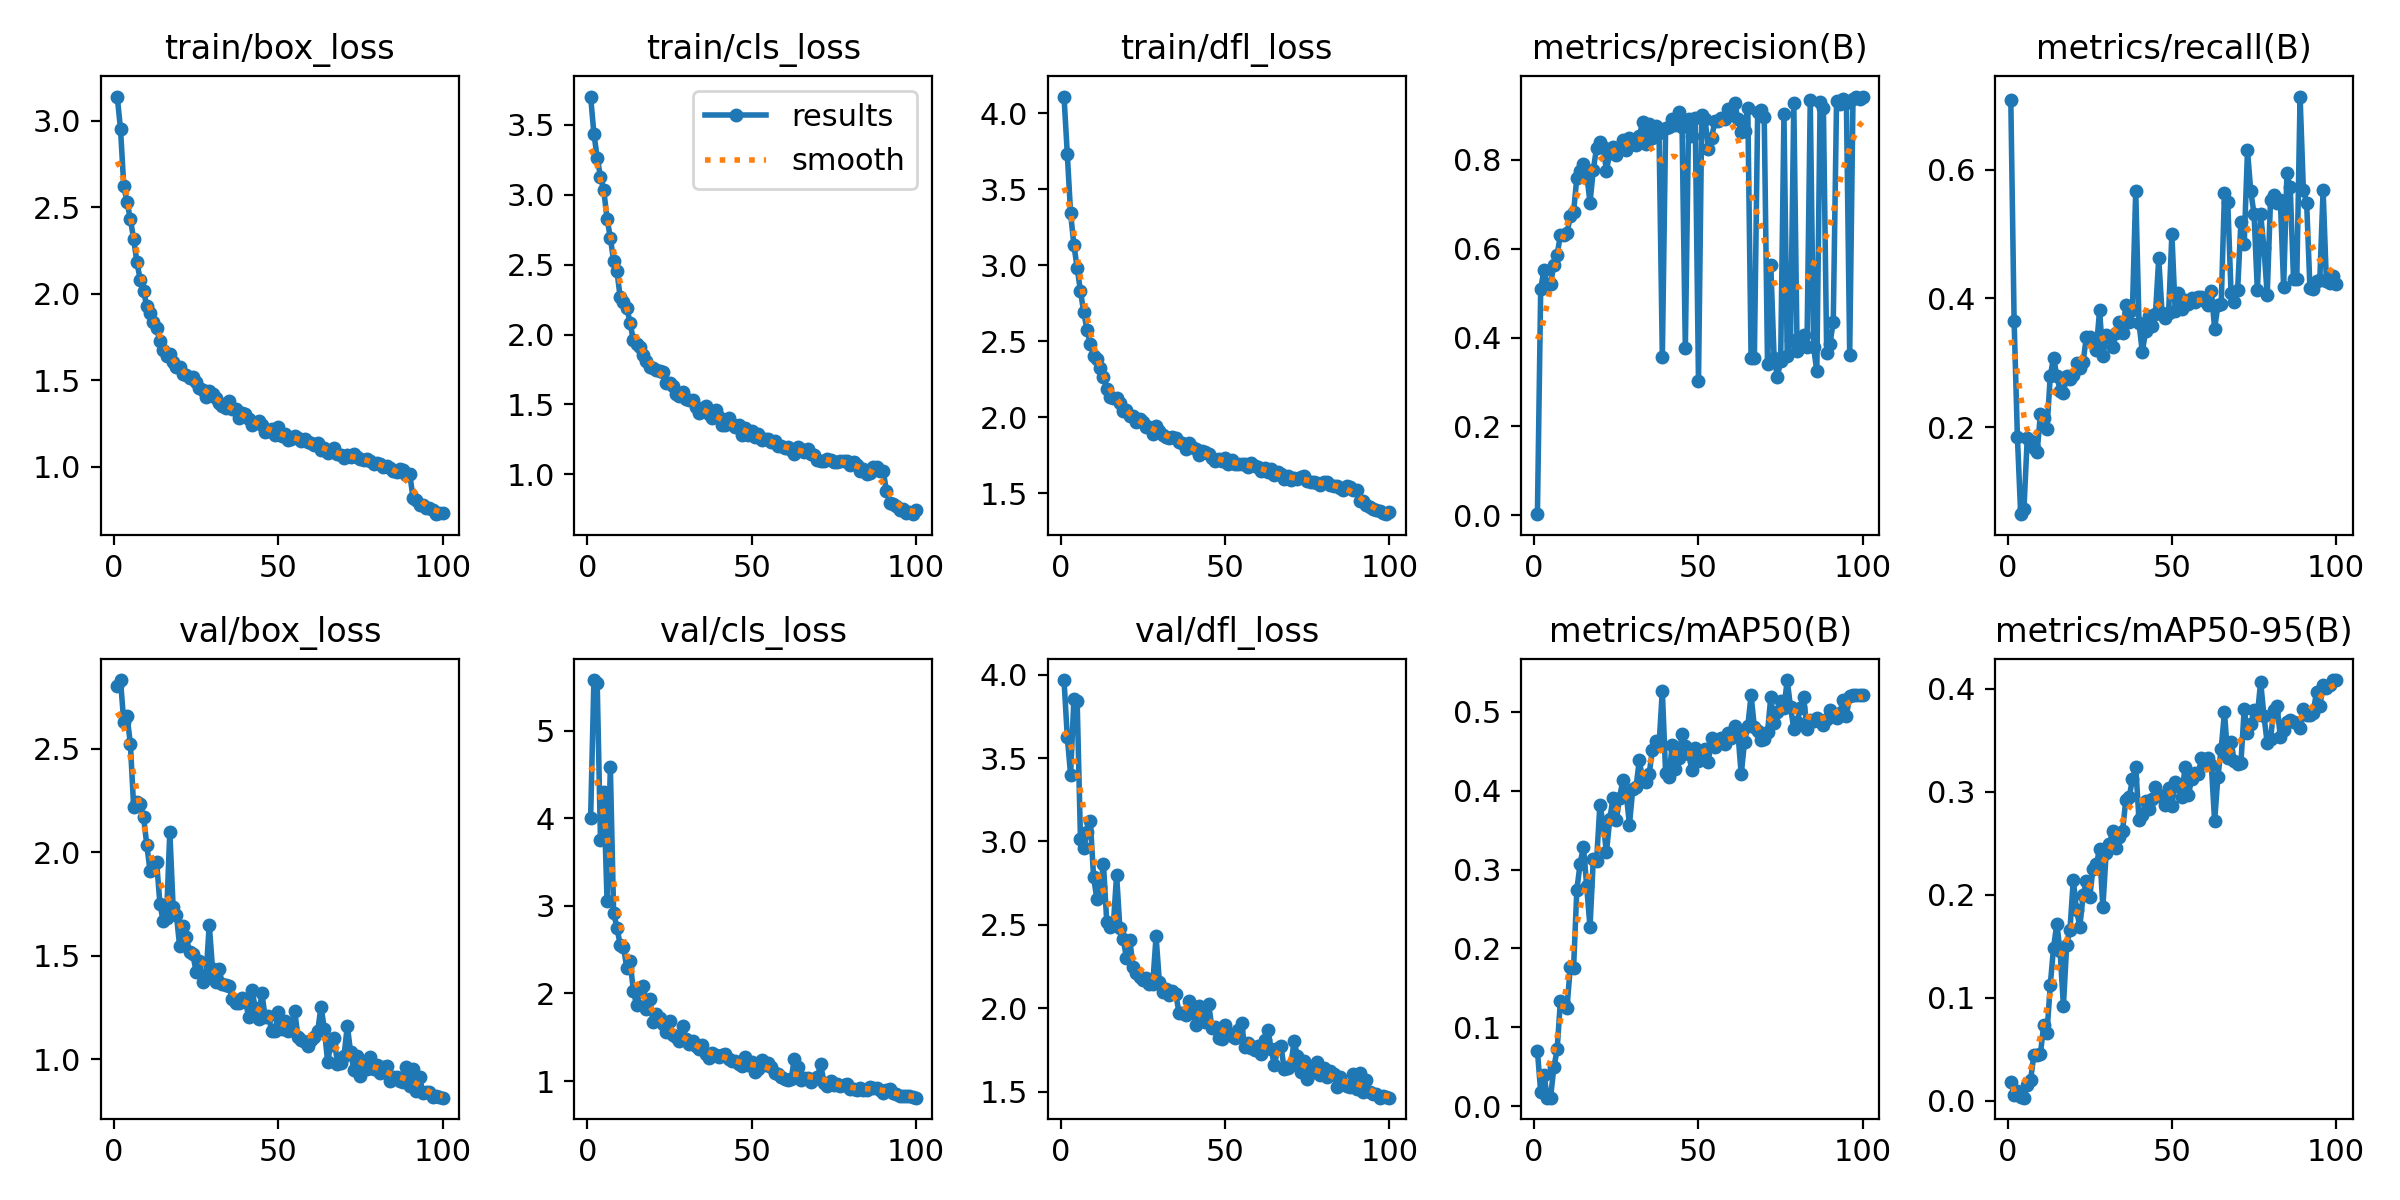

Data behind this chart, as committed beside it:
epoch, train/box_loss, train/cls_loss, train/dfl_loss, metrics/precision(B), metrics/recall(B), metrics/mAP50(B), metrics/mAP50-95(B), val/box_loss, val/cls_loss, val/dfl_loss, lr/pg0, lr/pg1, lr/pg2
1, 3.139, 3.703, 4.109, 0.0023, 0.7082, 0.07001, 0.01804, 2.805, 3.998, 3.967, 0.0005443, 0.0005443, 0.0005443
2, 2.952, 3.437, 3.73, 0.5099, 0.3653, 0.01848, 0.00542, 2.833, 5.577, 3.625, 0.001089, 0.001089, 0.001089
3, 2.62, 3.267, 3.342, 0.5524, 0.1857, 0.03982, 0.00936, 2.628, 5.54, 3.4, 0.001623, 0.001623, 0.001623
4, 2.529, 3.129, 3.133, 0.5173, 0.06531, 0.011, 0.003, 2.657, 3.753, 3.851, 0.001618, 0.001618, 0.001618
5, 2.431, 3.034, 2.983, 0.5207, 0.07347, 0.0111, 0.00279, 2.526, 4.302, 3.839, 0.001601, 0.001601, 0.001601
6, 2.316, 2.829, 2.83, 0.5632, 0.1837, 0.04926, 0.01558, 2.219, 3.055, 3.017, 0.001584, 0.001584, 0.001584
7, 2.182, 2.694, 2.691, 0.5857, 0.1796, 0.07205, 0.01982, 2.244, 4.582, 2.96, 0.001568, 0.001568, 0.001568
8, 2.08, 2.525, 2.574, 0.6313, 0.1679, 0.1339, 0.04383, 2.233, 2.917, 3.056, 0.001551, 0.001551, 0.001551
9, 2.018, 2.454, 2.484, 0.6314, 0.1612, 0.1296, 0.04425, 2.173, 2.752, 3.124, 0.001535, 0.001535, 0.001535
10, 1.927, 2.267, 2.404, 0.6352, 0.2204, 0.1248, 0.04494, 2.036, 2.556, 2.785, 0.001519, 0.001519, 0.001519
11, 1.887, 2.23, 2.381, 0.6728, 0.2143, 0.177, 0.07343, 1.908, 2.529, 2.656, 0.001502, 0.001502, 0.001502
12, 1.838, 2.192, 2.324, 0.6825, 0.198, 0.1756, 0.06563, 1.927, 2.294, 2.728, 0.001486, 0.001486, 0.001486
13, 1.8, 2.086, 2.263, 0.7601, 0.2796, 0.2746, 0.1121, 1.951, 2.371, 2.862, 0.001469, 0.001469, 0.001469
14, 1.728, 1.958, 2.189, 0.774, 0.3082, 0.3076, 0.1484, 1.749, 2.034, 2.52, 0.001453, 0.001453, 0.001453
15, 1.676, 1.933, 2.135, 0.7895, 0.2796, 0.3288, 0.1717, 1.666, 1.864, 2.486, 0.001436, 0.001436, 0.001436
16, 1.643, 1.912, 2.128, 0.7679, 0.2571, 0.2787, 0.1448, 1.685, 2.031, 2.5, 0.001419, 0.001419, 0.001419
17, 1.653, 1.856, 2.129, 0.7032, 0.2531, 0.2268, 0.09201, 2.1, 2.083, 2.8, 0.001403, 0.001403, 0.001403
18, 1.605, 1.814, 2.092, 0.778, 0.2796, 0.3129, 0.1509, 1.738, 1.829, 2.479, 0.001386, 0.001386, 0.001386
19, 1.58, 1.77, 2.042, 0.8271, 0.2755, 0.3106, 0.1661, 1.697, 1.935, 2.418, 0.00137, 0.00137, 0.00137
20, 1.577, 1.759, 2.046, 0.8392, 0.2816, 0.3816, 0.2142, 1.545, 1.676, 2.301, 0.001353, 0.001353, 0.001353
21, 1.539, 1.744, 2.007, 0.828, 0.3, 0.3585, 0.1847, 1.642, 1.768, 2.41, 0.001337, 0.001337, 0.001337
22, 1.53, 1.742, 2.009, 0.7759, 0.2918, 0.3218, 0.1689, 1.59, 1.715, 2.251, 0.00132, 0.00132, 0.00132
23, 1.516, 1.731, 1.969, 0.8156, 0.302, 0.3635, 0.1994, 1.52, 1.648, 2.215, 0.001304, 0.001304, 0.001304
24, 1.517, 1.652, 1.99, 0.8292, 0.3408, 0.3907, 0.2128, 1.507, 1.558, 2.19, 0.001287, 0.001287, 0.001287
25, 1.493, 1.656, 1.969, 0.8114, 0.3408, 0.3625, 0.1976, 1.423, 1.688, 2.168, 0.001271, 0.001271, 0.001271
26, 1.457, 1.632, 1.934, 0.8295, 0.3306, 0.3911, 0.2251, 1.476, 1.521, 2.183, 0.001254, 0.001254, 0.001254
27, 1.446, 1.576, 1.934, 0.8441, 0.3204, 0.4136, 0.2294, 1.371, 1.5, 2.147, 0.001238, 0.001238, 0.001238
28, 1.402, 1.558, 1.888, 0.8216, 0.3816, 0.397, 0.2439, 1.401, 1.458, 2.147, 0.001221, 0.001221, 0.001221
29, 1.441, 1.589, 1.946, 0.8499, 0.3102, 0.357, 0.1876, 1.65, 1.627, 2.431, 0.001205, 0.001205, 0.001205
30, 1.423, 1.537, 1.908, 0.8366, 0.3429, 0.4017, 0.2403, 1.435, 1.484, 2.161, 0.001188, 0.001188, 0.001188
31, 1.399, 1.529, 1.887, 0.8335, 0.3408, 0.4046, 0.2488, 1.373, 1.429, 2.1, 0.001172, 0.001172, 0.001172
32, 1.371, 1.534, 1.874, 0.8531, 0.3245, 0.4386, 0.262, 1.436, 1.454, 2.116, 0.001155, 0.001155, 0.001155
33, 1.353, 1.484, 1.863, 0.8843, 0.3459, 0.4138, 0.2448, 1.361, 1.401, 2.08, 0.001139, 0.001139, 0.001139
34, 1.341, 1.436, 1.87, 0.8365, 0.3633, 0.4105, 0.2557, 1.357, 1.366, 2.104, 0.001122, 0.001122, 0.001122
35, 1.383, 1.457, 1.868, 0.8798, 0.3469, 0.4216, 0.2622, 1.355, 1.415, 2.084, 0.001106, 0.001106, 0.001106
36, 1.335, 1.489, 1.837, 0.8483, 0.3898, 0.4518, 0.2922, 1.289, 1.31, 1.974, 0.001089, 0.001089, 0.001089
37, 1.335, 1.431, 1.828, 0.8772, 0.3636, 0.4628, 0.2945, 1.271, 1.269, 1.971, 0.001073, 0.001073, 0.001073
38, 1.285, 1.401, 1.792, 0.8598, 0.3816, 0.4576, 0.312, 1.272, 1.323, 1.964, 0.001056, 0.001056, 0.001056
39, 1.311, 1.461, 1.83, 0.3561, 0.5674, 0.5267, 0.3242, 1.297, 1.294, 2.045, 0.00104, 0.00104, 0.00104
40, 1.306, 1.414, 1.803, 0.8708, 0.3612, 0.4224, 0.2723, 1.282, 1.275, 2.011, 0.001023, 0.001023, 0.001023
41, 1.275, 1.354, 1.792, 0.8728, 0.3169, 0.4177, 0.2775, 1.202, 1.298, 1.898, 0.001007, 0.001007, 0.001007
42, 1.242, 1.354, 1.75, 0.8908, 0.349, 0.4574, 0.2906, 1.334, 1.313, 2.014, 0.0009904, 0.0009904, 0.0009904
43, 1.257, 1.4, 1.776, 0.8789, 0.3735, 0.427, 0.2827, 1.248, 1.253, 1.979, 0.0009739, 0.0009739, 0.0009739
44, 1.263, 1.361, 1.773, 0.9069, 0.3567, 0.4413, 0.2927, 1.195, 1.225, 1.918, 0.0009574, 0.0009574, 0.0009574
45, 1.244, 1.34, 1.759, 0.8734, 0.3755, 0.472, 0.3043, 1.321, 1.225, 2.025, 0.0009409, 0.0009409, 0.0009409
46, 1.203, 1.353, 1.735, 0.3753, 0.4622, 0.4565, 0.2966, 1.203, 1.19, 1.885, 0.0009243, 0.0009243, 0.0009243
47, 1.207, 1.282, 1.71, 0.892, 0.3778, 0.4462, 0.295, 1.21, 1.17, 1.891, 0.0009078, 0.0009078, 0.0009078
48, 1.216, 1.335, 1.728, 0.8534, 0.3694, 0.4263, 0.2868, 1.135, 1.274, 1.825, 0.0008913, 0.0008913, 0.0008913
49, 1.185, 1.283, 1.71, 0.8952, 0.3769, 0.4544, 0.3034, 1.136, 1.183, 1.82, 0.0008748, 0.0008748, 0.0008748
50, 1.232, 1.311, 1.734, 0.3018, 0.5, 0.4375, 0.2862, 1.23, 1.214, 1.903, 0.0008583, 0.0008583, 0.0008583
51, 1.179, 1.27, 1.695, 0.9012, 0.3811, 0.4503, 0.3093, 1.146, 1.107, 1.854, 0.0008418, 0.0008418, 0.0008418
52, 1.192, 1.289, 1.718, 0.8915, 0.4082, 0.4531, 0.3051, 1.183, 1.141, 1.837, 0.0008253, 0.0008253, 0.0008253
53, 1.156, 1.244, 1.696, 0.8243, 0.3844, 0.4364, 0.2944, 1.137, 1.239, 1.823, 0.0008088, 0.0008088, 0.0008088
54, 1.161, 1.251, 1.692, 0.8488, 0.398, 0.4667, 0.3243, 1.166, 1.181, 1.873, 0.0007923, 0.0007923, 0.0007923
55, 1.177, 1.254, 1.692, 0.8884, 0.3907, 0.4551, 0.2965, 1.232, 1.209, 1.911, 0.0007758, 0.0007758, 0.0007758
56, 1.169, 1.235, 1.693, 0.8879, 0.4, 0.4623, 0.312, 1.107, 1.165, 1.768, 0.0007593, 0.0007593, 0.0007593
57, 1.151, 1.236, 1.673, 0.8933, 0.3939, 0.4666, 0.3183, 1.091, 1.098, 1.794, 0.0007428, 0.0007428, 0.0007428
58, 1.164, 1.2, 1.702, 0.8909, 0.402, 0.459, 0.3172, 1.083, 1.086, 1.763, 0.0007263, 0.0007263, 0.0007263
59, 1.142, 1.203, 1.681, 0.9138, 0.4017, 0.4727, 0.3324, 1.062, 1.043, 1.751, 0.0007098, 0.0007098, 0.0007098
60, 1.141, 1.191, 1.672, 0.9025, 0.3958, 0.4667, 0.3277, 1.091, 1.029, 1.774, 0.0006933, 0.0006933, 0.0006933
... 40 more rows
